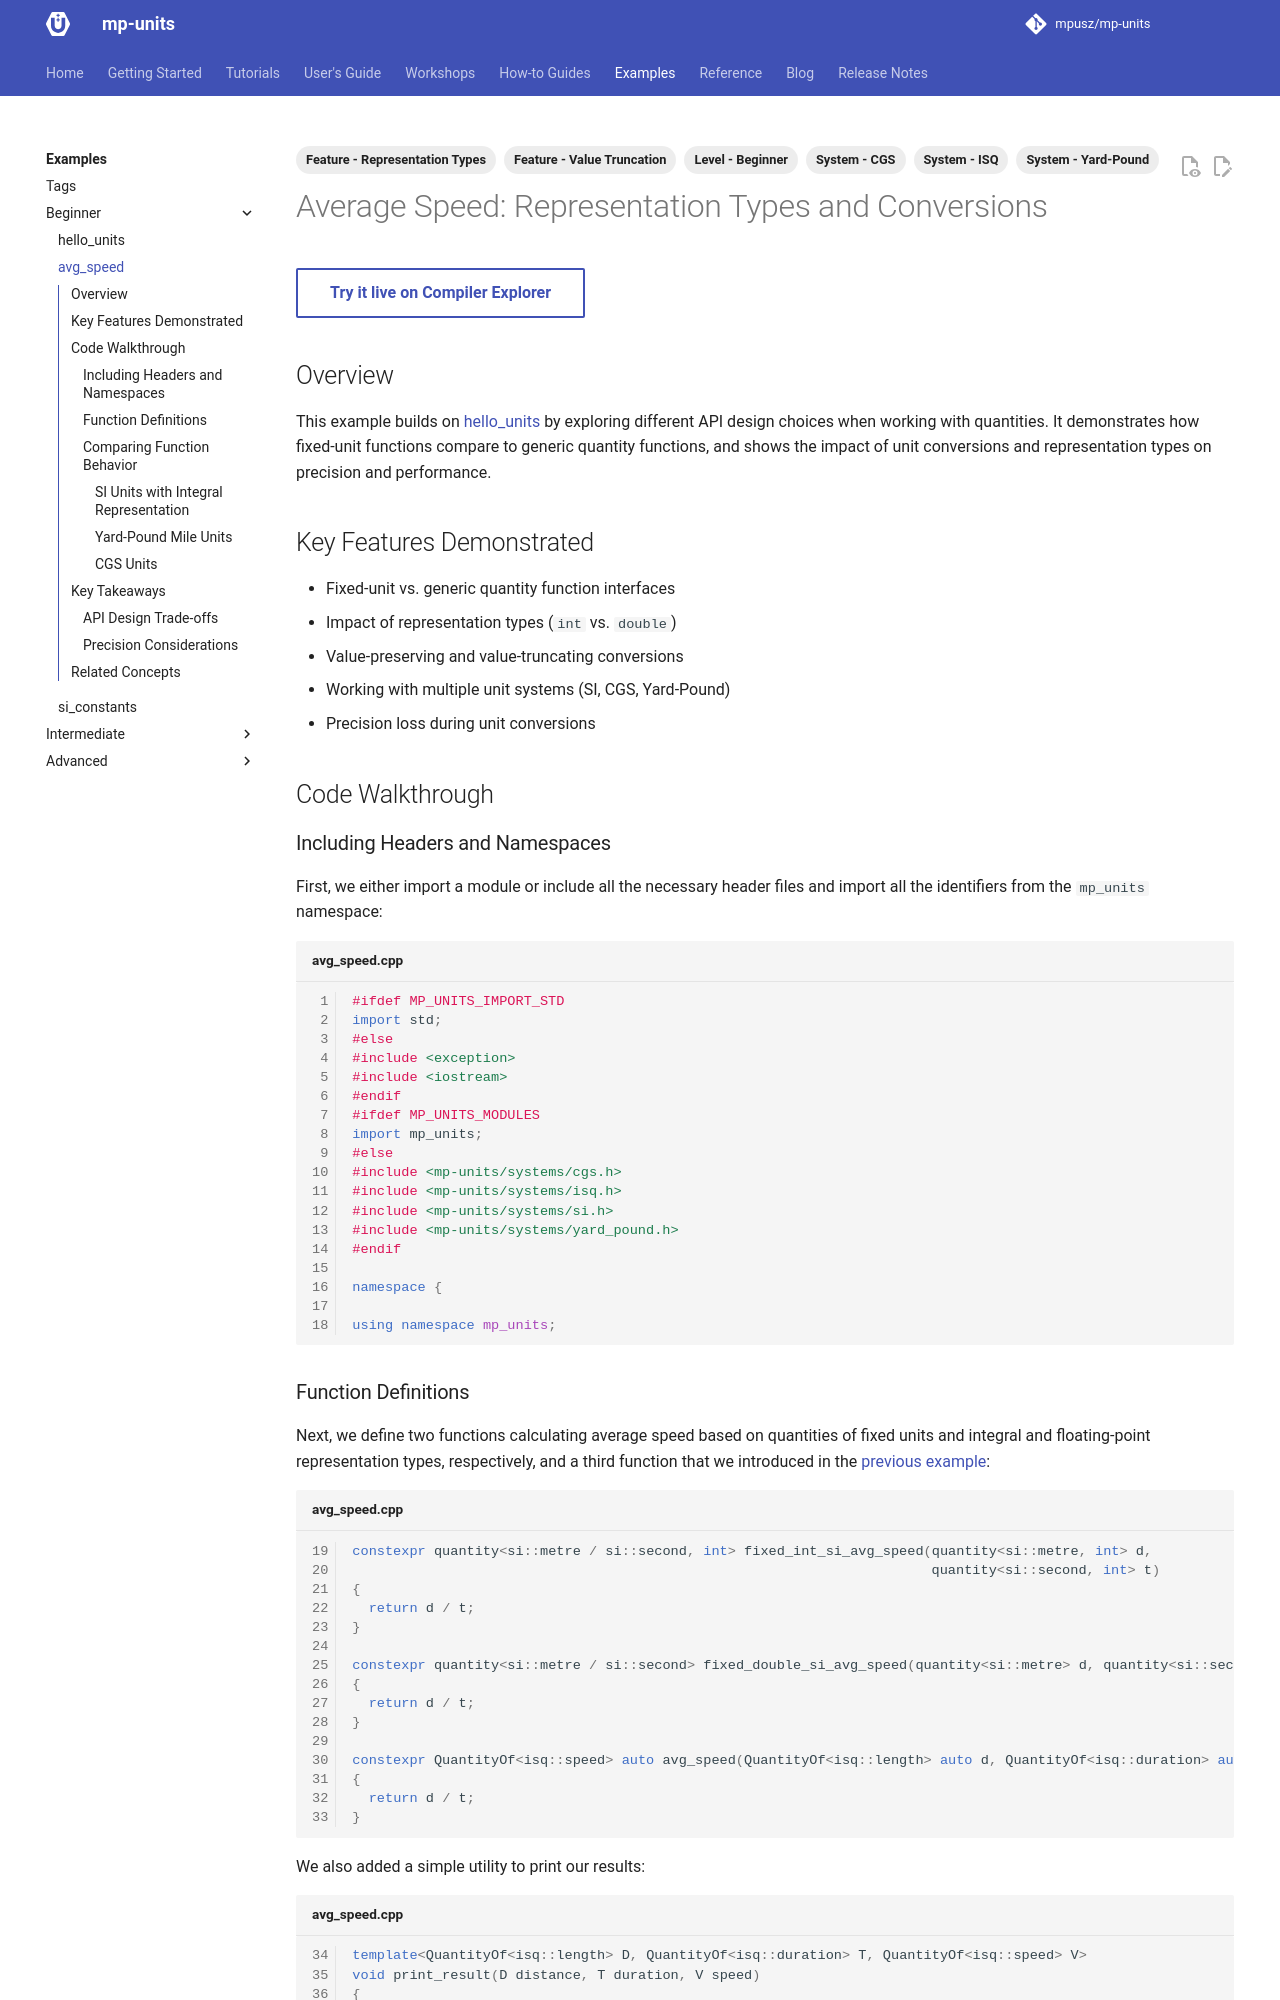

repository: mpusz/mp-units · page: HEAD/examples/avg_speed/index.html · generator: mkdocs

---
tags:
- Level - Beginner
- System - CGS
- System - Yard-Pound
- System - ISQ
- Feature - Value Truncation
- Feature - Representation Types
---

# Average Speed: Representation Types and Conversions

[Try it live on Compiler Explorer](godbolt){ .md-button }

## Overview

This example builds on [hello_units](hello_units.md) by exploring different API design
choices when working with quantities. It demonstrates how fixed-unit functions compare to
generic quantity functions, and shows the impact of unit conversions and representation
types on precision and performance.

## Key Features Demonstrated

- Fixed-unit vs. generic quantity function interfaces
- Impact of representation types (`int` vs. `double`)
- Value-preserving and value-truncating conversions
- Working with multiple unit systems (SI, CGS, Yard-Pound)
- Precision loss during unit conversions

## Code Walkthrough

### Including Headers and Namespaces

First, we either import a module or include all the necessary header files and import all
the identifiers from the `mp_units` namespace:

```cpp title="avg_speed.cpp" linenums="1"
--8<-- "example/avg_speed.cpp:28:45"
```

### Function Definitions

Next, we define two functions calculating average speed based on quantities of fixed units
and integral and floating-point representation types, respectively, and a third function
that we introduced in the [previous example](hello_units.md):

```cpp title="avg_speed.cpp" linenums="19"
--8<-- "example/avg_speed.cpp:47:61"
```

We also added a simple utility to print our results:

```cpp title="avg_speed.cpp" linenums="34"
--8<-- "example/avg_speed.cpp:63:69"
```

### Comparing Function Behavior

Now, let's analyze how those three utility functions behave with different sets of arguments.
